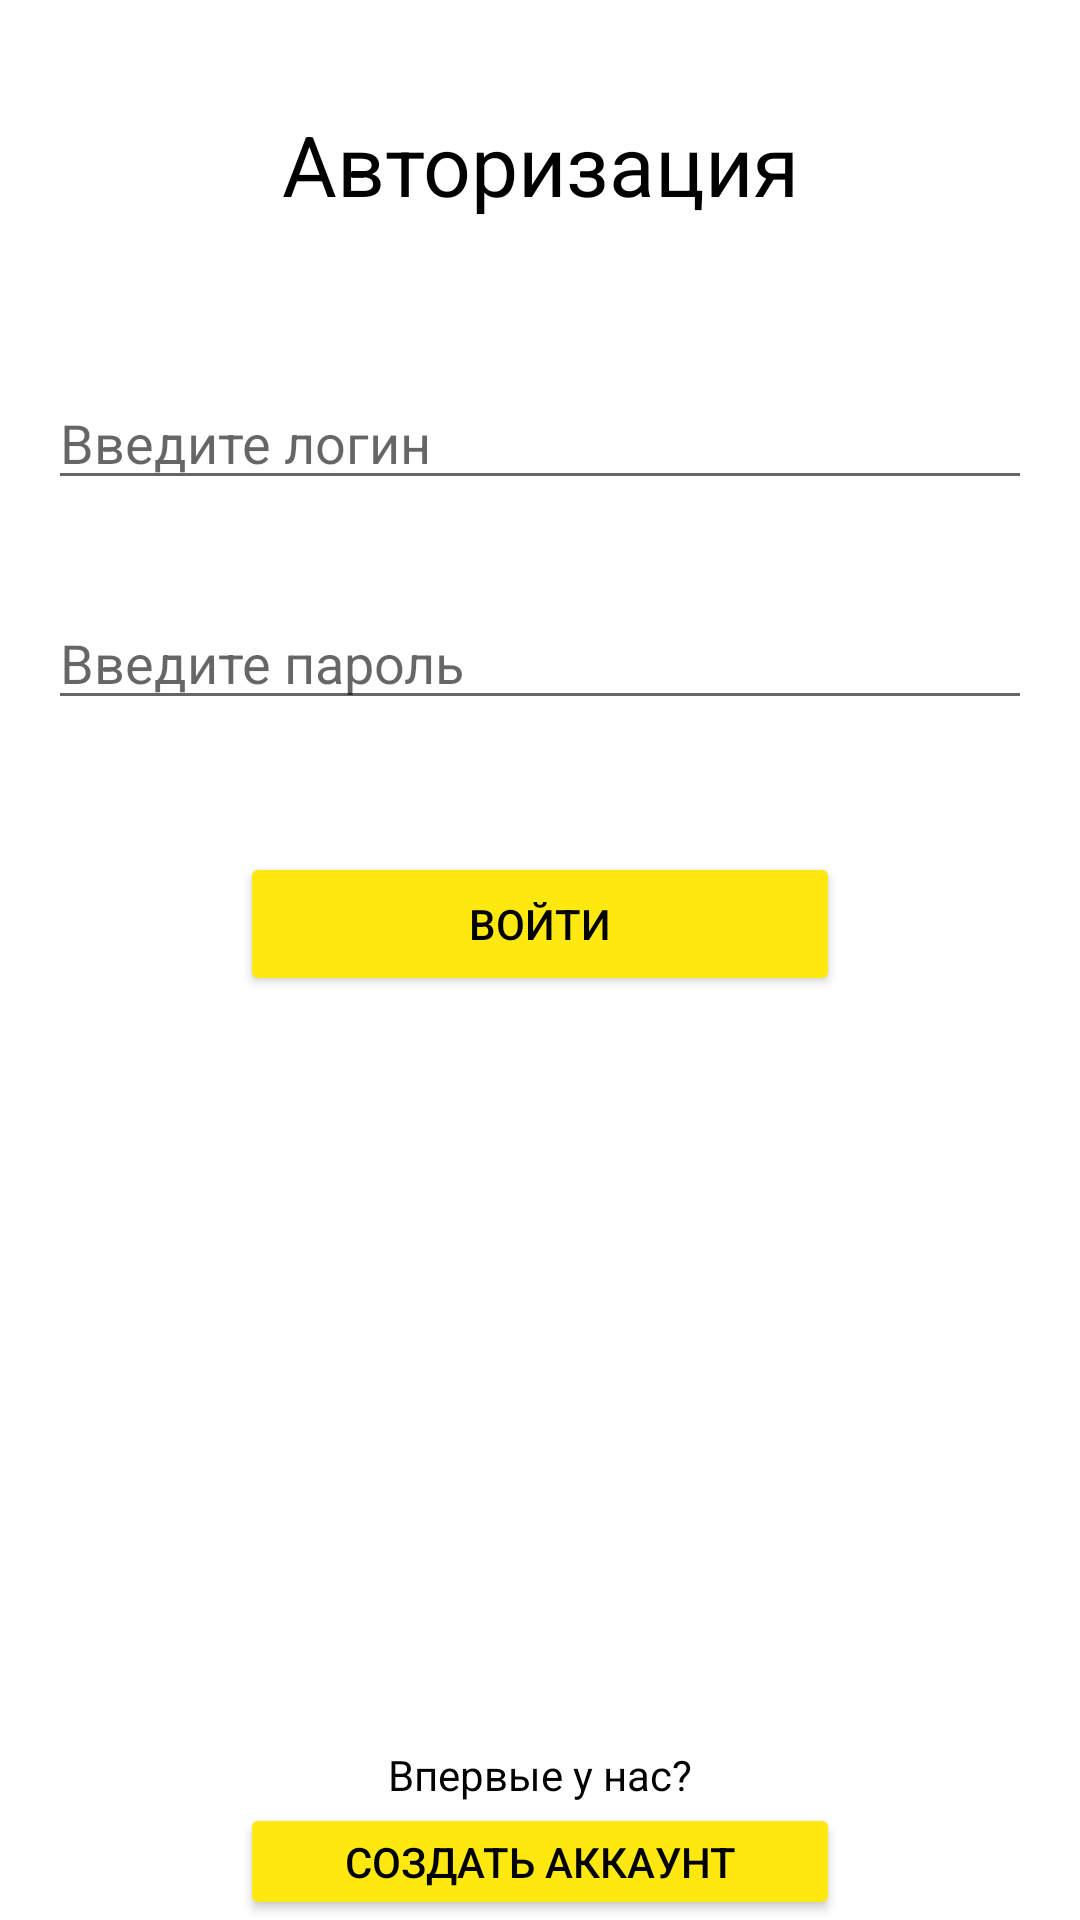

Android layout source for this screen:
<!-- AndroidManifest.xml: application theme Theme.NewSmart -->
<!-- res/layout/activity_auth.xml -->
<?xml version="1.0" encoding="utf-8"?>
<LinearLayout xmlns:android="http://schemas.android.com/apk/res/android"
    android:layout_width="match_parent"
    android:orientation="vertical"
    android:layout_height="match_parent">

    <TextView
        android:layout_width="match_parent"
        android:layout_height="wrap_content"
        android:gravity="center"
        android:layout_marginVertical="36dp"
        android:textSize="28sp"
        android:text="@string/label_authorization"
        android:textColor="@color/black"
        />

    <EditText
        android:id="@+id/etLogin"
        android:hint="@string/hint_input_login"
        android:layout_margin="16dp"
        android:layout_width="match_parent"
        android:layout_height="wrap_content"
        android:inputType="textPersonName"
        />

    <EditText
        android:id="@+id/etPassword"
        android:hint="@string/hint_input_pass"
        android:layout_width="match_parent"
        android:layout_margin="16dp"
        android:layout_height="wrap_content"
        android:inputType="textPassword"
        />

    <Button
        android:text="@string/text_enter"
        android:id="@+id/btnEnter"
        android:layout_width="200dp"
        android:layout_height="wrap_content"
        android:layout_gravity="center_horizontal"
        android:layout_marginTop="28dp"
        android:backgroundTint="@color/main_color"
        android:textColor="@color/black"
        />

    <TextView
        android:layout_width="match_parent"
        android:layout_height="wrap_content"
        android:gravity="center"
        android:layout_marginTop="250dp"
        android:textSize="14sp"
        android:text="@string/label_offer_registration"
        android:textColor="@color/black"
        />

    <Button
        android:text="@string/text_register"
        android:id="@+id/btnRegister"
        android:layout_width="200dp"
        android:layout_height="wrap_content"
        android:layout_gravity="center_horizontal"
        android:backgroundTint="@color/main_color"
        android:textColor="@color/black"
        />

</LinearLayout>
<!-- resources referenced by this layout -->
<resources>
  <color name="black">#FF000000</color>
  <color name="main_color">#FDE910</color>
  <string name="hint_input_login">Введите логин</string>
  <string name="hint_input_pass">Введите пароль</string>
  <string name="label_authorization">Авторизация</string>
  <string name="label_offer_registration">Впервые у нас?</string>
  <string name="text_enter">Войти</string>
  <string name="text_register">Создать аккаунт</string>
  <style name="Theme.NewSmart" parent="Theme.MaterialComponents.DayNight.DarkActionBar">
          
          <item name="colorPrimary">@color/purple_500</item>
          <item name="colorPrimaryVariant">@color/purple_700</item>
          <item name="colorOnPrimary">@color/white</item>
          
          <item name="colorSecondary">@color/teal_200</item>
          <item name="colorSecondaryVariant">@color/teal_700</item>
          <item name="colorOnSecondary">@color/black</item>
          
          <item name="android:statusBarColor" tools:targetApi="l">?attr/colorPrimaryVariant</item>
          
      </style>
  <color name="purple_500">#FF6200EE</color>
  <color name="purple_700">#FF3700B3</color>
  <color name="white">#FFFFFFFF</color>
  <color name="teal_200">#FF03DAC5</color>
  <color name="teal_700">#FF018786</color>
</resources>
